pico-8 play session: mixed d-pad (fixed 12-tick cycle)

[t = 1 s] mixed d-pad (1.2s cycle ×~1): → ← ↑ ↓ + 🅾/❎ taps, ~1s
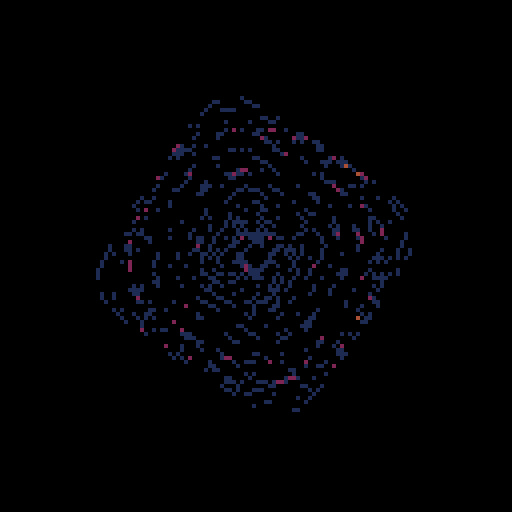
[t = 2 s] mixed d-pad (1.2s cycle ×~1): → ← ↑ ↓ + 🅾/❎ taps, ~2s
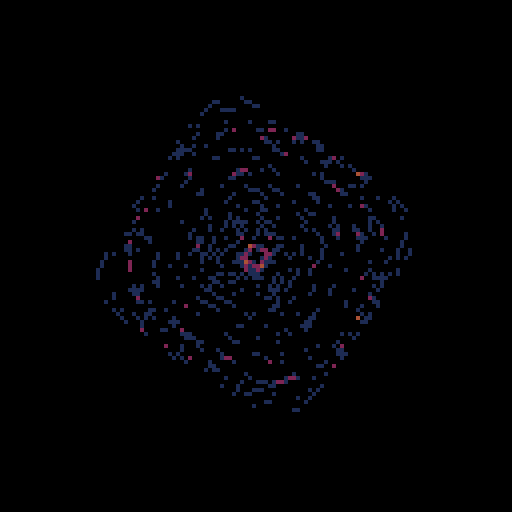
[t = 4 s] mixed d-pad (1.2s cycle ×~3): → ← ↑ ↓ + 🅾/❎ taps, ~4s
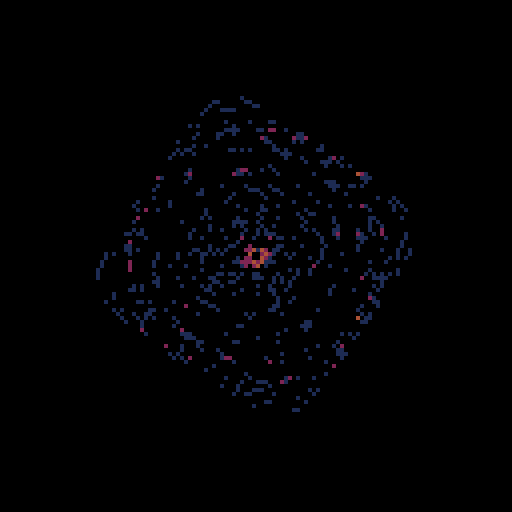
[t = 6 s] mixed d-pad (1.2s cycle ×~5): → ← ↑ ↓ + 🅾/❎ taps, ~6s
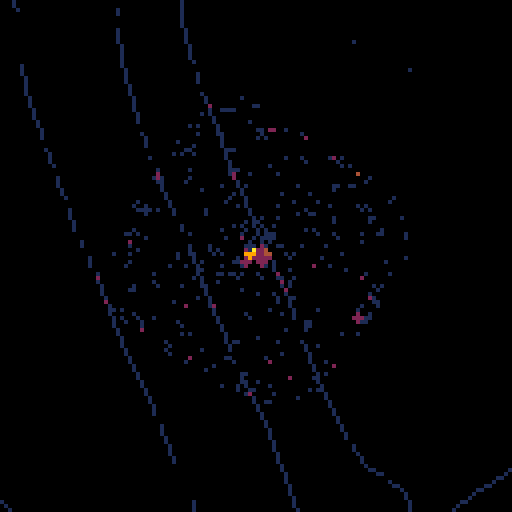

pico-8 cartridge
version 8
__lua__
--shape toy
--pico-8 doodle by trasevol_dog


function _init()

 plt={0,1,2,4,9,10,7}

 lookuptab={}
 for ka,ca in pairs(plt) do
  for kb,cb in pairs(plt) do
   local poss={}
   for va=0,1 do
    for vb=0,1 do
     local nca=plt[min(ka+va,#plt)]
     local ncb=plt[min(kb+vb,#plt)]
     poss[va*16+vb]=nca*16+ncb
    end
   end
  
   lookuptab[ca*16+cb]=poss
  end
 end
 
 
 pltprev={}
 for i,c in pairs(plt) do
  pltprev[c]=plt[i-1] or 0
 end
 
 
 ptsk=24
 
 init_shapes()
 
 lines={}
 local pts={}
 for i=1,ptsk do
  add(pts,{x=64,y=64})
 end
 
 add(lines,pts)
 
 curshap=1--#shapes

 pul=0
 rot=0
 
 pointify=false
 
 spiraling=0
 dupli=0
 layery=0
 flippy=0
end

t=0
function _update()
 t+=0.01
 
 pul+=0.01
 rot+=0.001
 
 local puls=8*cos(pul*4)
 
 local ofx,ofy=64,64
 
 if btnp(4) then
  curshap=(curshap)%#shapes+1
 end
 
 if btnp(5) then
  pointify=true
 end
 
 if btnp(0) then
  spiraling=1
 end
 
 if btnp(1) then
  dupli=0.5
 end
 
 if btnp(2) then
  layery=1
 end
 
 if btnp(3) then
  flippy=0.6
 end
 
 if layery>0 then
  lines[1]=ppts or lines[1]
  layery=max(layery-0.01,0)
 end
 

 if flippy>0 then
  flippy=max(flippy-0.01,0)
 end
 
 
 if spiraling>0 then
  spiraling=max(spiraling-0.01,0)
  
  local spi=spiraling
  ofx=64+spi*64*cos(rot/1.5)
  ofy=64+spi*64*sin(rot/1.5)
  
  rot+=0.03
 end
 
 
 if dupli>0 then
  dupli=max(dupli-0.01,0)
  
  if dupli%0.06<0.03 then
   puls=-64
  else
   puls=64
  end
 end
 
 
 if pointify then
  puls=-128
  
  if abs(lines[1][1].x-64)<1 and abs(lines[1][1].y-64)<1 then
   local shap=shapes[curshap]
   for pts in all(lines) do
    for i,p in pairs(pts) do
     local np=shap[i]
     p.x=ofx+(np.l+128)*cos(np.a+rot-0.1)
     p.y=ofy+(np.l+128)*sin(np.a+rot-0.1)
    end
   end
   
   pointify=false
  end
 end
 
 
 for pts in all(lines) do
  local shap=shapes[curshap]
  for i,p in pairs(pts) do
   local np=shap[i]
   
   local l=max(np.l+puls,0)
   
   if flippy>0 and flippy%0.6>0.3 then
    nx=l*cos(-np.a+rot)
    ny=l*sin(-np.a+rot)
   else
    nx=l*cos(np.a+rot)
    ny=l*sin(np.a+rot)
   end
   
   p.x=lerp(p.x,ofx+nx,0.1)
   p.y=lerp(p.y,ofy+ny,0.1)
  end
 end
 
 if layery>0 then
  local sca=flr(layery*25)%8*0.3
  ppts={}
  for p in all(lines[1]) do
   add(ppts,{x=p.x,y=p.y})
   p.x=(p.x-ofx)*sca+ofx
   p.y=(p.y-ofy)*sca+ofy
  end
 end
end

function _draw()
 cls()
 
 
 for pts in all(lines) do
  splineloop(pts,1)
 end
 
 
 
 for a=0,0x1fff do
  local b=bor(0x6000,a)
  poke(b,
   lookuptab[peek(a)][peek(b)]
  )
 end
 
 memcpy(0x0,0x6000,0x2000)
 
 for i=0,699 do
  local x,y=rnd(128),rnd(128)
  local c=pget(x,y)
  if c>0 then
   c=pltprev[c]
   circfill(x,y,1,c)
   --pset(x,y,c)
  end
 end
 
 memcpy(0x0,0x6000,0x2000)
 
 --print(stat(1),0,0,7)
end




function init_shapes()
 shapes={}
 
 local sphere={}
 for i=1,ptsk do
  add(sphere,{l=48,a=i/ptsk})
 end
 add(shapes,sphere)
 
 local square={}
 local sk=ptsk/4
 for i=1,ptsk do
  local ik=flr(i/sk)*0.25
  add(square,{l=56,a=ik})
 end
 add(shapes,square)
 
 local triangle={}
 local sk=ptsk/3
 for i=1,ptsk do
  local ik=flr(i/sk)*0.33
  add(triangle,{l=60,a=ik})
 end
 add(shapes,triangle)
 
 
 local bumpy={}
 local sk=ptsk/16
 for i=1,ptsk do
  local ik=flr(i/sk)
  
  local a=i/ptsk
  local l=12+32*abs(sin(a*2))+16*abs(sin(a*4))
  
  add(bumpy,{l=l,a=a})
  
 end
 add(shapes,bumpy)
 
 
 local heart={}
 for i=1,ptsk do
  local ii=1-(i-1)/(ptsk-1)
  local x=16*(sin(ii)^3)
  local y=13*cos(ii)-5*cos(2*ii)-2*cos(3*ii)-cos(4*ii)
  
  local l=3.3*sqrt(sqr(x)+sqr(y))
  local a=atan2(x,y)+0.5
  add(heart,{a=a,l=l})
 end
 add(shapes,heart)
 
 local sk=ptsk/10
 local star={}
 for i=1,ptsk do
  local ik=flr(i/sk)
  local l=16+ik%2*32
  add(star,{l=l,a=ik*0.1})
 end
 add(shapes,star)
 
 
 local bullet={}
 local sk=ptsk/4
 for i=1,ptsk do
  if i<=ptsk/2 or i==ptsk then
   local a=i/ptsk
   local x=32*cos(a)
   local y=-16+32*sin(a)
   
   local aa=atan2(x,y)
   local l=sqrt(sqr(x)+sqr(y))
   
   add(bullet,{a=aa,l=l})
  else
   local ik=flr(i/sk)
   local a=ik*0.25+0.125
   local x=1.5*32*cos(a)
   local y=16+1.5*32*sin(a)
   
   local aa=atan2(x,y)
   local l=sqrt(sqr(x)+sqr(y))
   
   add(bullet,{a=aa,l=l})
  end
 end
 add(shapes,bullet)
 
 
 local tear={}
 for i=1,ptsk do
  local ii=(i-1)/(ptsk-1)
  
  local x=cos(ii)
  local y=sin(ii)*sqr(sin(ii*0.5))
  
  local l=48*sqrt(sqr(x)+sqr(y))
  local a=atan2(x,y)
  
  add(tear,{l=l,a=a})
 end
 add(shapes,tear)
 
 
 local cake={}
 for i=1,ptsk do
  if i<=2 then
   local x=-32
   local y=32
   
   local l=sqrt(sqr(x)+sqr(y))
   local aa=atan2(x,y)
   
   add(cake,{l=l,a=aa})
  else
   local a=(i-2)/(ptsk-2)*0.25
   local x=-32+80*cos(a)
   local y=32+80*sin(a)
   
   local l=sqrt(sqr(x)+sqr(y))
   local aa=atan2(x,y)
   
   add(cake,{l=l,a=aa})
  end
 end
 add(shapes,cake)

end




function splineloop(pts,c)
 if #pts==0 then return
 elseif #pts==1 then pset(pts[1].x,pts[1].y,c) return
 elseif #pts==2 then line(pts[1].x,pts[1].y,pts[2].x,pts[2].y,c) return
 end
 
 local lp={
    x=(pts[1].x+pts[2].x)/2,
    y=(pts[1].y+pts[2].y)/2
   }
 
 for i=2,#pts+1 do
  local i1=(i-1)%#pts+1
  local i2=i%#pts+1
  
  local mp={
    x=(pts[i1].x+pts[i2].x)/2,
    y=(pts[i1].y+pts[i2].y)/2
   }
  curve(lp,mp,pts[i1],c)
  lp=mp
 end

end

function spline(pts,c)
 if #pts==0 then return
 elseif #pts==1 then pset(pts[1].x,pts[1].y,c) return
 elseif #pts==2 then line(pts[1].x,pts[1].y,pts[2].x,pts[2].y,c) return
 end
 
 local lp=pts[1]
 
 for i=2,#pts-2 do
  local mp={
    x=(pts[i].x+pts[i+1].x)/2,
    y=(pts[i].y+pts[i+1].y)/2
   }
  curve(lp,mp,pts[i],c)
  lp=mp
 end
 
 curve(lp,pts[#pts],pts[#pts-1],c)
end

function curve(p1,p2,p3,c)

 local lx,ly=p1.x,p1.y
 
 for i=0,1,0.25 do
  local pa={
   x=lerp(p1.x,p3.x,i),
   y=lerp(p1.y,p3.y,i)}
  local pb={
   x=lerp(p3.x,p2.x,i),
   y=lerp(p3.y,p2.y,i)}
   
  local nx,ny
  nx=lerp(pa.x,pb.x,i)
  ny=lerp(pa.y,pb.y,i)
  
  line(lx,ly,nx,ny,c)
  
  lx=nx
  ly=ny
 end

end


function sqr(a) return a*a end
function round(a) return flr(a+0.5) end
function pick(ar) return ar[flr(rnd(#ar))+1] end
function lerp(a,b,i) return (1-i)*a+i*b end
__gfx__
00000000000000000000000000000000000000000000000000000000000000000000000000000000000000000000000000000000000000000000000000000000
00000000000000000000000000000000000000000000000000000000000000000000000000000000000000000000000000000000000000000000000000000000
00000000000000000000000000000000000000000000000000000000000000000000000000000000000000000000000000000000000000000000000000000000
00000000000000000000000000000000000000000000000000000000000000000000000000000000000000000000000000000000000000000000000000000000
00000000000000000000000000000000000000000000000000000000000000000000000000000000000000000000000000000000000000000000000000000000
00000000000000000000000000000000000000000000000000000000000000000000000000000000000000000000000000000000000000000000000000000000
00000000000000000000000000000000000000000000000000000000000000000000000000000000000000000000000000000000000000000000000000000000
00000000000000000000000000000000000000000000000000000000000000000000000000000000000000000000000000000000000000000000000000000000
00000000000000000000000000000000000000000000000000000000000000000000000000000000000000000000000000000000000000000000000000000000
00000000000000000000000000000000000000000000000000000000000000000000000000000000000000000000000000000000000000000000000000000000
00000000000000000000000000000000000000000000000000000000000000000000000000000000000000000000000000000000000000000000000000000000
00000000000000000000000000000000000000000000000000000000000000000000000000000000000000000000000000000000000000000000000000000000
00000000000000000000000000000000000000000000000000000000000000000000000000000000000000000000000000000000000000000000000000000000
00000000000000000000000000000000000000000000000000000000000000000000000000000000000000000000000000000000000000000000000000000000
00000000000000000000000000000000000000000000000000000000000000000000000000000000000000000000000000000000000000000000000000000000
00000000000000000000000000000000000000000000000000000000000000000000000000000000000000000000000000000000000000000000000000000000
00000000000000000000000000000000000000000000000000000000000000000000000000000000000000000000000000000000000000000000000000000000
00000000000000000000000000000000000000000000000000000000000000000000000000000000000000000000000000000000000000000000000000000000
00000000000000000000000000000000000000000000000000000000000000000000000000000000000000000000000000000000000000000000000000000000
00000000000000000000000000000000000000000000000000000000000000000000000000000000000000000000000000000000000000000000000000000000
00000000000000000000000000000000000000000000000000000000000000000000000000000000000000000000000000000000000000000000000000000000
00000000000000000000000000000000000000000000000000000000000000000000000000000000000000000000000000000000000000000000000000000000
00000000000000000000000000000000000000000000000000000000000000000000000000000000000000000000000000000000000000000000000000000000
00000000000000000000000000000000000000000000000000000000000000000000000000000000000000000000000000000000000000000000000000000000
00000000000000000000000000000000000000000000000000000000000000000000000000000000000000000000000000000000000000000000000000000000
00000000000000000000000000000000000000000000000000000000000000000000000000000000000000000000000000000000000000000000000000000000
00000000000000000000000000000000000000000000000000000000000000000000000000000000000000000000000000000000000000000000000000000000
00000000000000000000000000000000000000000000000000000000000000000000000000000000000000000000000000000000000000000000000000000000
00000000000000000000000000000000000000000000000000000000000000000000000000000000000000000000000000000000000000000000000000000000
00000000000000000000000000000000000000000000000000000000000000000000000000000000000000000000000000000000000000000000000000000000
00000000000000000000000000000000000000000000000000000000000000000000000000000000000000000000000000000000000000000000000000000000
00000000000000000000000000000000000000000000000000000000000000000000000000000000000000000000000000000000000000000000000000000000
00000000000000000000000000000000000000000000000000000000000000000000000000000000000000000000000000000000000000000000000000000000
00000000000000000000000000000000000000000000000000000000000000000000000000000000000000000000000000000000000000000000000000000000
00000000000000000000000000000000000000000000000000000000000000000000000000000000000000000000000000000000000000000000000000000000
00000000000000000000000000000000000000000000000000000000000000000000000000000000000000000000000000000000000000000000000000000000
00000000000000000000000000000000000000000000000000000000000000000000000000000000000000000000000000000000000000000000000000000000
00000000000000000000000000000000000000000000000000000000000000000000000000000000000000000000000000000000000000000000000000000000
00000000000000000000000000000000000000000000000000000000000000000000000000000000000000000000000000000000000000000000000000000000
00000000000000000000000000000000000000000000000000000000000000000000000000000000000000000000000000000000000000000000000000000000
00000000000000000000000000000000000000000000000000000000000000000000000000000000000000000000000000000000000000000000000000000000
00000000000000000000000000000000000000000000000000000000000000000000000000000000000000000000000000000000000000000000000000000000
00000000000000000000000000000000000000000000000000000000000000000000000000000000000000000000000000000000000000000000000000000000
00000000000000000000000000000000000000000000000000000000000000000000000000000000000000000000000000000000000000000000000000000000
00000000000000000000000000000000000000000000000000000000000000000000000000000000000000000000000000000000000000000000000000000000
00000000000000000000000000000000000000000000000000000000000000000000000000000000000000000000000000000000000000000000000000000000
00000000000000000000000000000000000000000000000000000000000000000000000000000000000000000000000000000000000000000000000000000000
00000000000000000000000000000000000000000000000000000000000000000000000000000000000000000000000000000000000000000000000000000000
00000000000000000000000000000000000000000000000000000000000000000000000000000000000000000000000000000000000000000000000000000000
00000000000000000000000000000000000000000000000000000000000000000000000000000000000000000000000000000000000000000000000000000000
00000000000000000000000000000000000000000000000000000000000000000000000000000000000000000000000000000000000000000000000000000000
00000000000000000000000000000000000000000000000000000000000000000000000000000000000000000000000000000000000000000000000000000000
00000000000000000000000000000000000000000000000000000000000000000000000000000000000000000000000000000000000000000000000000000000
00000000000000000000000000000000000000000000000000000000000000000000000000000000000000000000000000000000000000000000000000000000
00000000000000000000000000000000000000000000000000000000000000000000000000000000000000000000000000000000000000000000000000000000
00000000000000000000000000000000000000000000000000000000000000000000000000000000000000000000000000000000000000000000000000000000
00000000000000000000000000000000000000000000000000000000000000000000000000000000000000000000000000000000000000000000000000000000
00000000000000000000000000000000000000000000000000000000000000000000000000000000000000000000000000000000000000000000000000000000
00000000000000000000000000000000000000000000000000000000000000000000000000000000000000000000000000000000000000000000000000000000
00000000000000000000000000000000000000000000000000000000000000000000000000000000000000000000000000000000000000000000000000000000
00000000000000000000000000000000000000000000000000000000000000000000000000000000000000000000000000000000000000000000000000000000
00000000000000000000000000000000000000000000000000000000000000000000000000000000000000000000000000000000000000000000000000000000
00000000000000000000000000000000000000000000000000000000000000000000000000000000000000000000000000000000000000000000000000000000
00000000000000000000000000000000000000000000000000000000000000000000000000000000000000000000000000000000000000000000000000000000
00000000000000000000000000000000000000000000000000000000000000000000000000000000000000000000000000000000000000000000000000000000
00000000000000000000000000000000000000000000000000000000000000000000000000000000000000000000000000000000000000000000000000000000
00000000000000000000000000000000000000000000000000000000000000000000000000000000000000000000000000000000000000000000000000000000
00000000000000000000000000000000000000000000000000000000000000000000000000000000000000000000000000000000000000000000000000000000
00000000000000000000000000000000000000000000000000000000000000000000000000000000000000000000000000000000000000000000000000000000
00000000000000000000000000000000000000000000000000000000000000000000000000000000000000000000000000000000000000000000000000000000
00000000000000000000000000000000000000000000000000000000000000000000000000000000000000000000000000000000000000000000000000000000
00000000000000000000000000000000000000000000000000000000000000000000000000000000000000000000000000000000000000000000000000000000
00000000000000000000000000000000000000000000000000000000000000000000000000000000000000000000000000000000000000000000000000000000
00000000000000000000000000000000000000000000000000000000000000000000000000000000000000000000000000000000000000000000000000000000
00000000000000000000000000000000000000000000000000000000000000000000000000000000000000000000000000000000000000000000000000000000
00000000000000000000000000000000000000000000000000000000000000000000000000000000000000000000000000000000000000000000000000000000
00000000000000000000000000000000000000000000000000000000000000000000000000000000000000000000000000000000000000000000000000000000
00000000000000000000000000000000000000000000000000000000000000000000000000000000000000000000000000000000000000000000000000000000
00000000000000000000000000000000000000000000000000000000000000000000000000000000000000000000000000000000000000000000000000000000
00000000000000000000000000000000000000000000000000000000000000000000000000000000000000000000000000000000000000000000000000000000
00000000000000000000000000000000000000000000000000000000000000000000000000000000000000000000000000000000000000000000000000000000
00000000000000000000000000000000000000000000000000000000000000000000000000000000000000000000000000000000000000000000000000000000
00000000000000000000000000000000000000000000000000000000000000000000000000000000000000000000000000000000000000000000000000000000
00000000000000000000000000000000000000000000000000000000000000000000000000000000000000000000000000000000000000000000000000000000
00000000000000000000000000000000000000000000000000000000000000000000000000000000000000000000000000000000000000000000000000000000
00000000000000000000000000000000000000000000000000000000000000000000000000000000000000000000000000000000000000000000000000000000
00000000000000000000000000000000000000000000000000000000000000000000000000000000000000000000000000000000000000000000000000000000
00000000000000000000000000000000000000000000000000000000000000000000000000000000000000000000000000000000000000000000000000000000
00000000000000000000000000000000000000000000000000000000000000000000000000000000000000000000000000000000000000000000000000000000
00000000000000000000000000000000000000000000000000000000000000000000000000000000000000000000000000000000000000000000000000000000
00000000000000000000000000000000000000000000000000000000000000000000000000000000000000000000000000000000000000000000000000000000
00000000000000000000000000000000000000000000000000000000000000000000000000000000000000000000000000000000000000000000000000000000
00000000000000000000000000000000000000000000000000000000000000000000000000000000000000000000000000000000000000000000000000000000
00000000000000000000000000000000000000000000000000000000000000000000000000000000000000000000000000000000000000000000000000000000
00000000000000000000000000000000000000000000000000000000000000000000000000000000000000000000000000000000000000000000000000000000
00000000000000000000000000000000000000000000000000000000000000000000000000000000000000000000000000000000000000000000000000000000
00000000000000000000000000000000000000000000000000000000000000000000000000000000000000000000000000000000000000000000000000000000
00000000000000000000000000000000000000000000000000000000000000000000000000000000000000000000000000000000000000000000000000000000
00000000000000000000000000000000000000000000000000000000000000000000000000000000000000000000000000000000000000000000000000000000
00000000000000000000000000000000000000000000000000000000000000000000000000000000000000000000000000000000000000000000000000000000
00000000000000000000000000000000000000000000000000000000000000000000000000000000000000000000000000000000000000000000000000000000
00000000000000000000000000000000000000000000000000000000000000000000000000000000000000000000000000000000000000000000000000000000
00000000000000000000000000000000000000000000000000000000000000000000000000000000000000000000000000000000000000000000000000000000
00000000000000000000000000000000000000000000000000000000000000000000000000000000000000000000000000000000000000000000000000000000
00000000000000000000000000000000000000000000000000000000000000000000000000000000000000000000000000000000000000000000000000000000
00000000000000000000000000000000000000000000000000000000000000000000000000000000000000000000000000000000000000000000000000000000
00000000000000000000000000000000000000000000000000000000000000000000000000000000000000000000000000000000000000000000000000000000
00000000000000000000000000000000000000000000000000000000000000000000000000000000000000000000000000000000000000000000000000000000
00000000000000000000000000000000000000000000000000000000000000000000000000000000000000000000000000000000000000000000000000000000
00000000000000000000000000000000000000000000000000000000000000000000000000000000000000000000000000000000000000000000000000000000
00000000000000000000000000000000000000000000000000000000000000000000000000000000000000000000000000000000000000000000000000000000
00000000000000000000000000000000000000000000000000000000000000000000000000000000000000000000000000000000000000000000000000000000
00000000000000000000000000000000000000000000000000000000000000000000000000000000000000000000000000000000000000000000000000000000
00000000000000000000000000000000000000000000000000000000000000000000000000000000000000000000000000000000000000000000000000000000
00000000000000000000000000000000000000000000000000000000000000000000000000000000000000000000000000000000000000000000000000000000
00000000000000000000000000000000000000000000000000000000000000000000000000000000000000000000000000000000000000000000000000000000
00000000000000000000000000000000000000000000000000000000000000000000000000000000000000000000000000000000000000000000000000000000
00000000000000000000000000000000000000000000000000000000000000000000000000000000000000000000000000000000000000000000000000000000
00000000000000000000000000000000000000000000000000000000000000000000000000000000000000000000000000000000000000000000000000000000
00000000000000000000000000000000000000000000000000000000000000000000000000000000000000000000000000000000000000000000000000000000
00000000000000000000000000000000000000000000000000000000000000000000000000000000000000000000000000000000000000000000000000000000
00000000000000000000000000000000000000000000000000000000000000000000000000000000000000000000000000000000000000000000000000000000
00000000000000000000000000000000000000000000000000000000000000000000000000000000000000000000000000000000000000000000000000000000
00000000000000000000000000000000000000000000000000000000000000000000000000000000000000000000000000000000000000000000000000000000
00000000000000000000000000000000000000000000000000000000000000000000000000000000000000000000000000000000000000000000000000000000
00000000000000000000000000000000000000000000000000000000000000000000000000000000000000000000000000000000000000000000000000000000
00000000000000000000000000000000000000000000000000000000000000000000000000000000000000000000000000000000000000000000000000000000
00000000000000000000000000000000000000000000000000000000000000000000000000000000000000000000000000000000000000000000000000000000
__gff__
0000000000000000000000000000000000000000000000000000000000000000000000000000000000000000000000000000000000000000000000000000000000000000000000000000000000000000000000000000000000000000000000000000000000000000000000000000000000000000000000000000000000000000
0000000000000000000000000000000000000000000000000000000000000000000000000000000000000000000000000000000000000000000000000000000000000000000000000000000000000000000000000000000000000000000000000000000000000000000000000000000000000000000000000000000000000000
__map__
0000000000000000000000000000000000000000000000000000000000000000000000000000000000000000000000000000000000000000000000000000000000000000000000000000000000000000000000000000000000000000000000000000000000000000000000000000000000000000000000000000000000000000
0000000000000000000000000000000000000000000000000000000000000000000000000000000000000000000000000000000000000000000000000000000000000000000000000000000000000000000000000000000000000000000000000000000000000000000000000000000000000000000000000000000000000000
0000000000000000000000000000000000000000000000000000000000000000000000000000000000000000000000000000000000000000000000000000000000000000000000000000000000000000000000000000000000000000000000000000000000000000000000000000000000000000000000000000000000000000
0000000000000000000000000000000000000000000000000000000000000000000000000000000000000000000000000000000000000000000000000000000000000000000000000000000000000000000000000000000000000000000000000000000000000000000000000000000000000000000000000000000000000000
0000000000000000000000000000000000000000000000000000000000000000000000000000000000000000000000000000000000000000000000000000000000000000000000000000000000000000000000000000000000000000000000000000000000000000000000000000000000000000000000000000000000000000
0000000000000000000000000000000000000000000000000000000000000000000000000000000000000000000000000000000000000000000000000000000000000000000000000000000000000000000000000000000000000000000000000000000000000000000000000000000000000000000000000000000000000000
0000000000000000000000000000000000000000000000000000000000000000000000000000000000000000000000000000000000000000000000000000000000000000000000000000000000000000000000000000000000000000000000000000000000000000000000000000000000000000000000000000000000000000
0000000000000000000000000000000000000000000000000000000000000000000000000000000000000000000000000000000000000000000000000000000000000000000000000000000000000000000000000000000000000000000000000000000000000000000000000000000000000000000000000000000000000000
0000000000000000000000000000000000000000000000000000000000000000000000000000000000000000000000000000000000000000000000000000000000000000000000000000000000000000000000000000000000000000000000000000000000000000000000000000000000000000000000000000000000000000
0000000000000000000000000000000000000000000000000000000000000000000000000000000000000000000000000000000000000000000000000000000000000000000000000000000000000000000000000000000000000000000000000000000000000000000000000000000000000000000000000000000000000000
0000000000000000000000000000000000000000000000000000000000000000000000000000000000000000000000000000000000000000000000000000000000000000000000000000000000000000000000000000000000000000000000000000000000000000000000000000000000000000000000000000000000000000
0000000000000000000000000000000000000000000000000000000000000000000000000000000000000000000000000000000000000000000000000000000000000000000000000000000000000000000000000000000000000000000000000000000000000000000000000000000000000000000000000000000000000000
0000000000000000000000000000000000000000000000000000000000000000000000000000000000000000000000000000000000000000000000000000000000000000000000000000000000000000000000000000000000000000000000000000000000000000000000000000000000000000000000000000000000000000
0000000000000000000000000000000000000000000000000000000000000000000000000000000000000000000000000000000000000000000000000000000000000000000000000000000000000000000000000000000000000000000000000000000000000000000000000000000000000000000000000000000000000000
0000000000000000000000000000000000000000000000000000000000000000000000000000000000000000000000000000000000000000000000000000000000000000000000000000000000000000000000000000000000000000000000000000000000000000000000000000000000000000000000000000000000000000
0000000000000000000000000000000000000000000000000000000000000000000000000000000000000000000000000000000000000000000000000000000000000000000000000000000000000000000000000000000000000000000000000000000000000000000000000000000000000000000000000000000000000000
0000000000000000000000000000000000000000000000000000000000000000000000000000000000000000000000000000000000000000000000000000000000000000000000000000000000000000000000000000000000000000000000000000000000000000000000000000000000000000000000000000000000000000
0000000000000000000000000000000000000000000000000000000000000000000000000000000000000000000000000000000000000000000000000000000000000000000000000000000000000000000000000000000000000000000000000000000000000000000000000000000000000000000000000000000000000000
0000000000000000000000000000000000000000000000000000000000000000000000000000000000000000000000000000000000000000000000000000000000000000000000000000000000000000000000000000000000000000000000000000000000000000000000000000000000000000000000000000000000000000
0000000000000000000000000000000000000000000000000000000000000000000000000000000000000000000000000000000000000000000000000000000000000000000000000000000000000000000000000000000000000000000000000000000000000000000000000000000000000000000000000000000000000000
0000000000000000000000000000000000000000000000000000000000000000000000000000000000000000000000000000000000000000000000000000000000000000000000000000000000000000000000000000000000000000000000000000000000000000000000000000000000000000000000000000000000000000
0000000000000000000000000000000000000000000000000000000000000000000000000000000000000000000000000000000000000000000000000000000000000000000000000000000000000000000000000000000000000000000000000000000000000000000000000000000000000000000000000000000000000000
0000000000000000000000000000000000000000000000000000000000000000000000000000000000000000000000000000000000000000000000000000000000000000000000000000000000000000000000000000000000000000000000000000000000000000000000000000000000000000000000000000000000000000
0000000000000000000000000000000000000000000000000000000000000000000000000000000000000000000000000000000000000000000000000000000000000000000000000000000000000000000000000000000000000000000000000000000000000000000000000000000000000000000000000000000000000000
0000000000000000000000000000000000000000000000000000000000000000000000000000000000000000000000000000000000000000000000000000000000000000000000000000000000000000000000000000000000000000000000000000000000000000000000000000000000000000000000000000000000000000
0000000000000000000000000000000000000000000000000000000000000000000000000000000000000000000000000000000000000000000000000000000000000000000000000000000000000000000000000000000000000000000000000000000000000000000000000000000000000000000000000000000000000000
0000000000000000000000000000000000000000000000000000000000000000000000000000000000000000000000000000000000000000000000000000000000000000000000000000000000000000000000000000000000000000000000000000000000000000000000000000000000000000000000000000000000000000
0000000000000000000000000000000000000000000000000000000000000000000000000000000000000000000000000000000000000000000000000000000000000000000000000000000000000000000000000000000000000000000000000000000000000000000000000000000000000000000000000000000000000000
0000000000000000000000000000000000000000000000000000000000000000000000000000000000000000000000000000000000000000000000000000000000000000000000000000000000000000000000000000000000000000000000000000000000000000000000000000000000000000000000000000000000000000
0000000000000000000000000000000000000000000000000000000000000000000000000000000000000000000000000000000000000000000000000000000000000000000000000000000000000000000000000000000000000000000000000000000000000000000000000000000000000000000000000000000000000000
0000000000000000000000000000000000000000000000000000000000000000000000000000000000000000000000000000000000000000000000000000000000000000000000000000000000000000000000000000000000000000000000000000000000000000000000000000000000000000000000000000000000000000
0000000000000000000000000000000000000000000000000000000000000000000000000000000000000000000000000000000000000000000000000000000000000000000000000000000000000000000000000000000000000000000000000000000000000000000000000000000000000000000000000000000000000000
